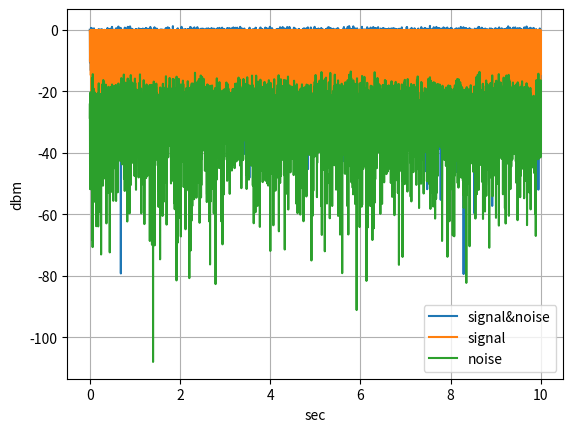
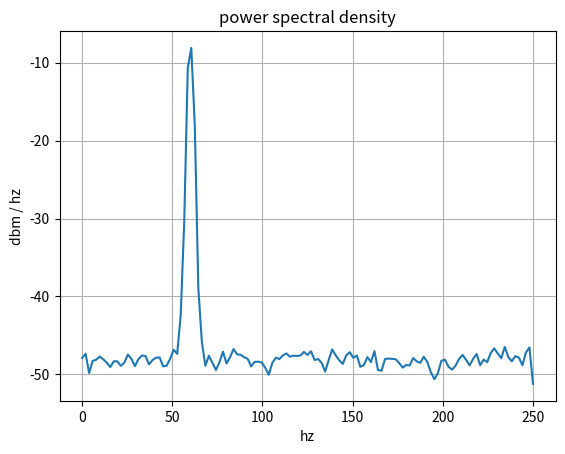

These charts were generated, in order, by the following Python code:
from scipy import signal as scipySignal
import numpy as np
import matplotlib.pyplot as plt


def dbm2var(x_dbm):
    return np.power(10, np.divide(x_dbm - 30, 10))

def dbm2std(x_dbm):
    return np.sqrt(np.power(10, np.divide(x_dbm - 30, 10)))

def volt2dbm(x_volt):
    return 10*np.log10(np.power(x_volt, 2)) + 30

def volt2dbW(x_volt):
    return 10*np.log10(np.power(x_volt, 2))

def volt2db(x_volt):
    return 10*np.log10(np.power(x_volt, 2))

def watt2dbm(x_volt):
    return 10*np.log10(x_volt) + 30

def watt2db(x_volt):
    return 10*np.log10(x_volt)

# general params:
fs = 500  # [hz]
nSamples = 10*fs
tVec = np.arange(0, nSamples) / fs
SNR = 24  # [db]

# signal params:
fc = 60  # [hz]
signalPower_dbm = 0
signalPhase = np.random.rand()*(2*np.pi)
signalVolt = dbm2std(signalPower_dbm)
omega = 2*np.pi*fc

signal = signalVolt*np.sin(omega*tVec + signalPhase)
print(f'{signal.shape}')

# noise params:
noisePower_dbm = signalPower_dbm - SNR
noiseStd = dbm2std(noisePower_dbm)
noise = noiseStd * np.random.randn(tVec.size)
print(f'{noise.shape}')

signal_with_noise = signal + noise
print(f'{signal_with_noise.shape}')

np.save('testSig.npy', signal_with_noise)

plt.plot(tVec, volt2dbm(signal_with_noise), label='signal&noise')
plt.plot(tVec, volt2dbm(signal), label='signal')
plt.plot(tVec, volt2dbm(noise), label='noise')
plt.xlabel('sec')
plt.ylabel('dbm')
plt.legend()
plt.grid(True)
#plt.show()

plt.figure()
fVec, Pxx_den = scipySignal.welch(signal_with_noise, fs, scaling='density', return_onesided=True)
plt.plot(fVec, watt2dbm(Pxx_den))
plt.xlabel('hz')
plt.ylabel('dbm / hz')
plt.grid(True)
plt.title('power spectral density')
#plt.show()

signalEstMaxPower_dbm = np.max(watt2dbm(Pxx_den))
noiseEstPower_dbm = watt2dbm(np.median(Pxx_den)) + watt2db(fVec.size)
# assumption (based on me knowing that the signal is sin): every bin with energy
# above noiseEstPower_dbm + 0.5*(signalEstMaxPower_dbm - noiseEstPower_dbm) contributes to the signals power
threshold = noiseEstPower_dbm + 0.5*(signalEstMaxPower_dbm - noiseEstPower_dbm)
print(f'threshold is at {threshold} dbm')
signalEstPower_dbm = watt2dbm(Pxx_den[np.where(watt2dbm(Pxx_den) > threshold)].sum())
estSNR_db = signalEstPower_dbm - noiseEstPower_dbm
print(f'Estimated signal power is {signalEstPower_dbm}')
print(f'Estimated noise power is {noiseEstPower_dbm}')
print(f'Estimated SNR is {estSNR_db}')


plt.show()
'''
nFft = 256
fftRes = fs/nFft
print(f'fft resolution is {fftRes} Hz')

nComplete_fftCycles = np.floor(tVec.size/nFft)
nSamplesForFft = int(nFft*nComplete_fftCycles)
overlapSig = np.sum(np.reshape(signal_with_noise[:nSamplesForFft], (-1, nFft)), axis=0)

sp_dbm = volt2dbm(np.abs(np.fft.fft(overlapSig)))
fVec = np.fft.fftfreq(nFft, 1/fs)

plt.plot(fVec, sp_dbm)
plt.xlabel('hz')
plt.ylabel('dbm')
plt.grid(True)
plt.show()
'''
